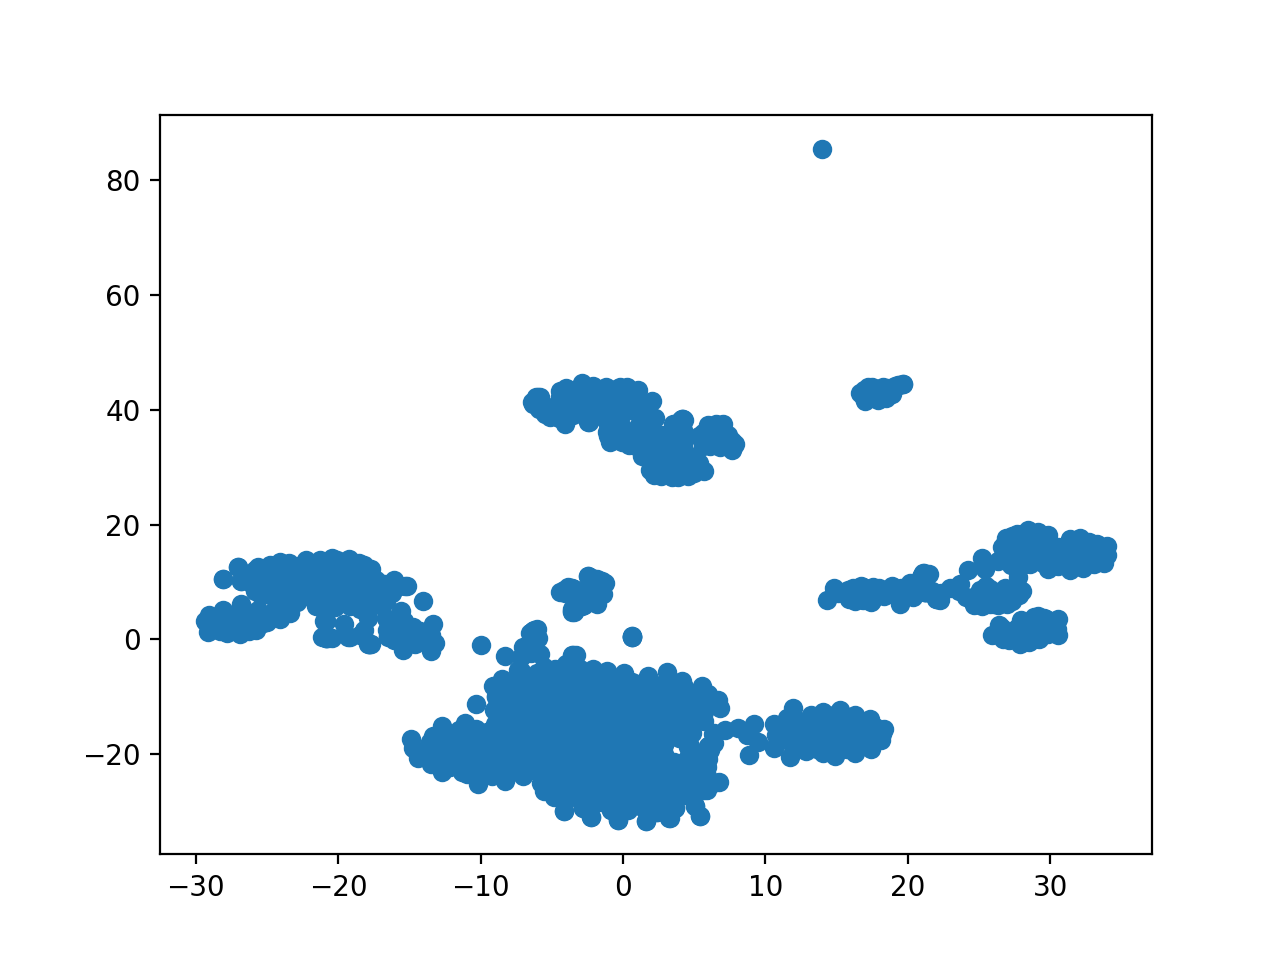

The table this chart was drawn from, first rows:
-28.27432, 2.307186
-14.4, 0.3518
-1.002, 42.54
-18.75, 8.328
10.64, -14.74
17.82, 43.64
0.3935, 33.79
28.02, 16.99
14.54, -16.23
-24.06, 12.02
17.46, 42.9
1.609, -8.758
-24.37, 12.47
0.1615, 43.62
-10.38, -17.86
-3.373, 43.19
1.664, -24.56
31.43, 12.07
-7.509, -12.85
14.19, -15.45
1.728, -6.29
-0.4572, 43.57
-8.983, -21.63
-3.114, -7.015
26.71, 7.331
25.93, 0.8591
5.878, -26.29
-21.72, 9.948
1.54, -14.35
-0.2805, -8.09
-4.191, -19.13
4.152, -24.24
14.34, -16.55
-12.42, -20.33
-0.1932, -19.06
-0.4285, -25.79
-1.838, -25.2
24.78, 7.303
2.354, -22.76
-17.95, 7.8
-2.744, 6.046
-0.9893, -11.24
-25.85, 12.16
3.327, -14.5
0.7789, -14.19
-27.26, 2.893
14.66, -16.1
15.21, -17.14
-23.48, 13.26
-2.083, 8.595
-24.1, 13.52
6.29, 35.98
-21.59, 8.371
-0.8059, -29.68
17.73, 42.75
-4.126, -11
-27.11, 3.728
-2.76, -9.339
27.56, 1.61
28.05, 18.29
-19.95, 8.393
... 2,160 more rows
